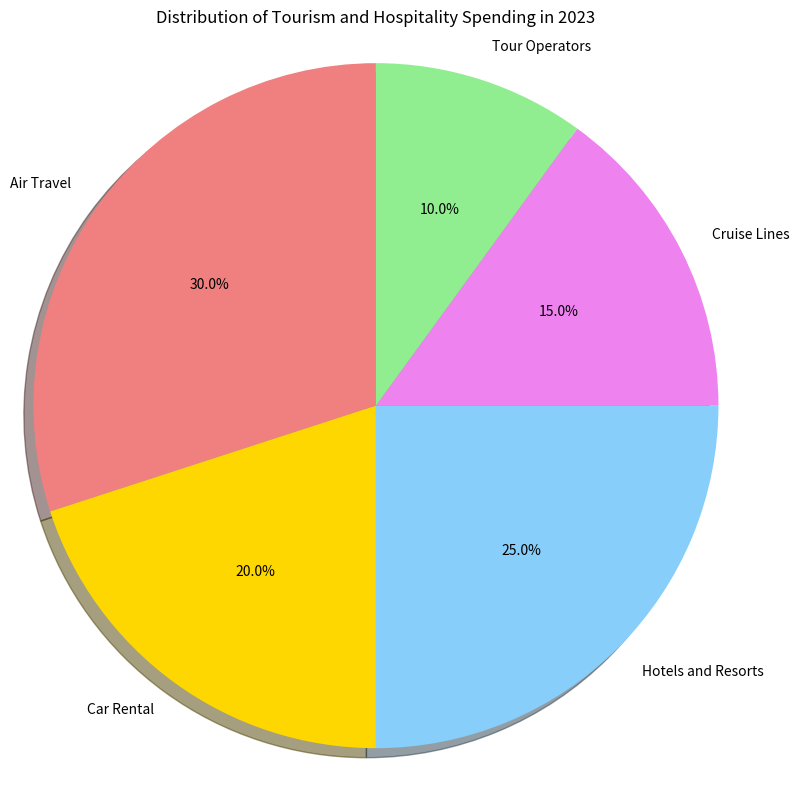

Generate this figure with matplotlib: (Note: this script raises an exception after producing the figure.)


import matplotlib.pyplot as plt
import matplotlib.patches as patches
import numpy as np

fig = plt.figure(figsize=(8,8))
ax = fig.add_subplot(111, aspect='equal')

labels = ['Air Travel','Car Rental','Hotels and Resorts','Cruise Lines','Tour Operators']
sizes = [30,20,25,15,10]
colors = ['lightcoral','gold','lightskyblue','violet','lightgreen']
explode = (0,0,0,0,0)

ax.pie(sizes, labels=labels, autopct='%1.1f%%',
        shadow=True, startangle=90, colors=colors, explode=explode)
ax.axis('equal')
ax.set_title('Distribution of Tourism and Hospitality Spending in 2023')
plt.xticks(rotation=90)
plt.tight_layout()
plt.savefig('pie chart/png/135.png')
plt.clf()
